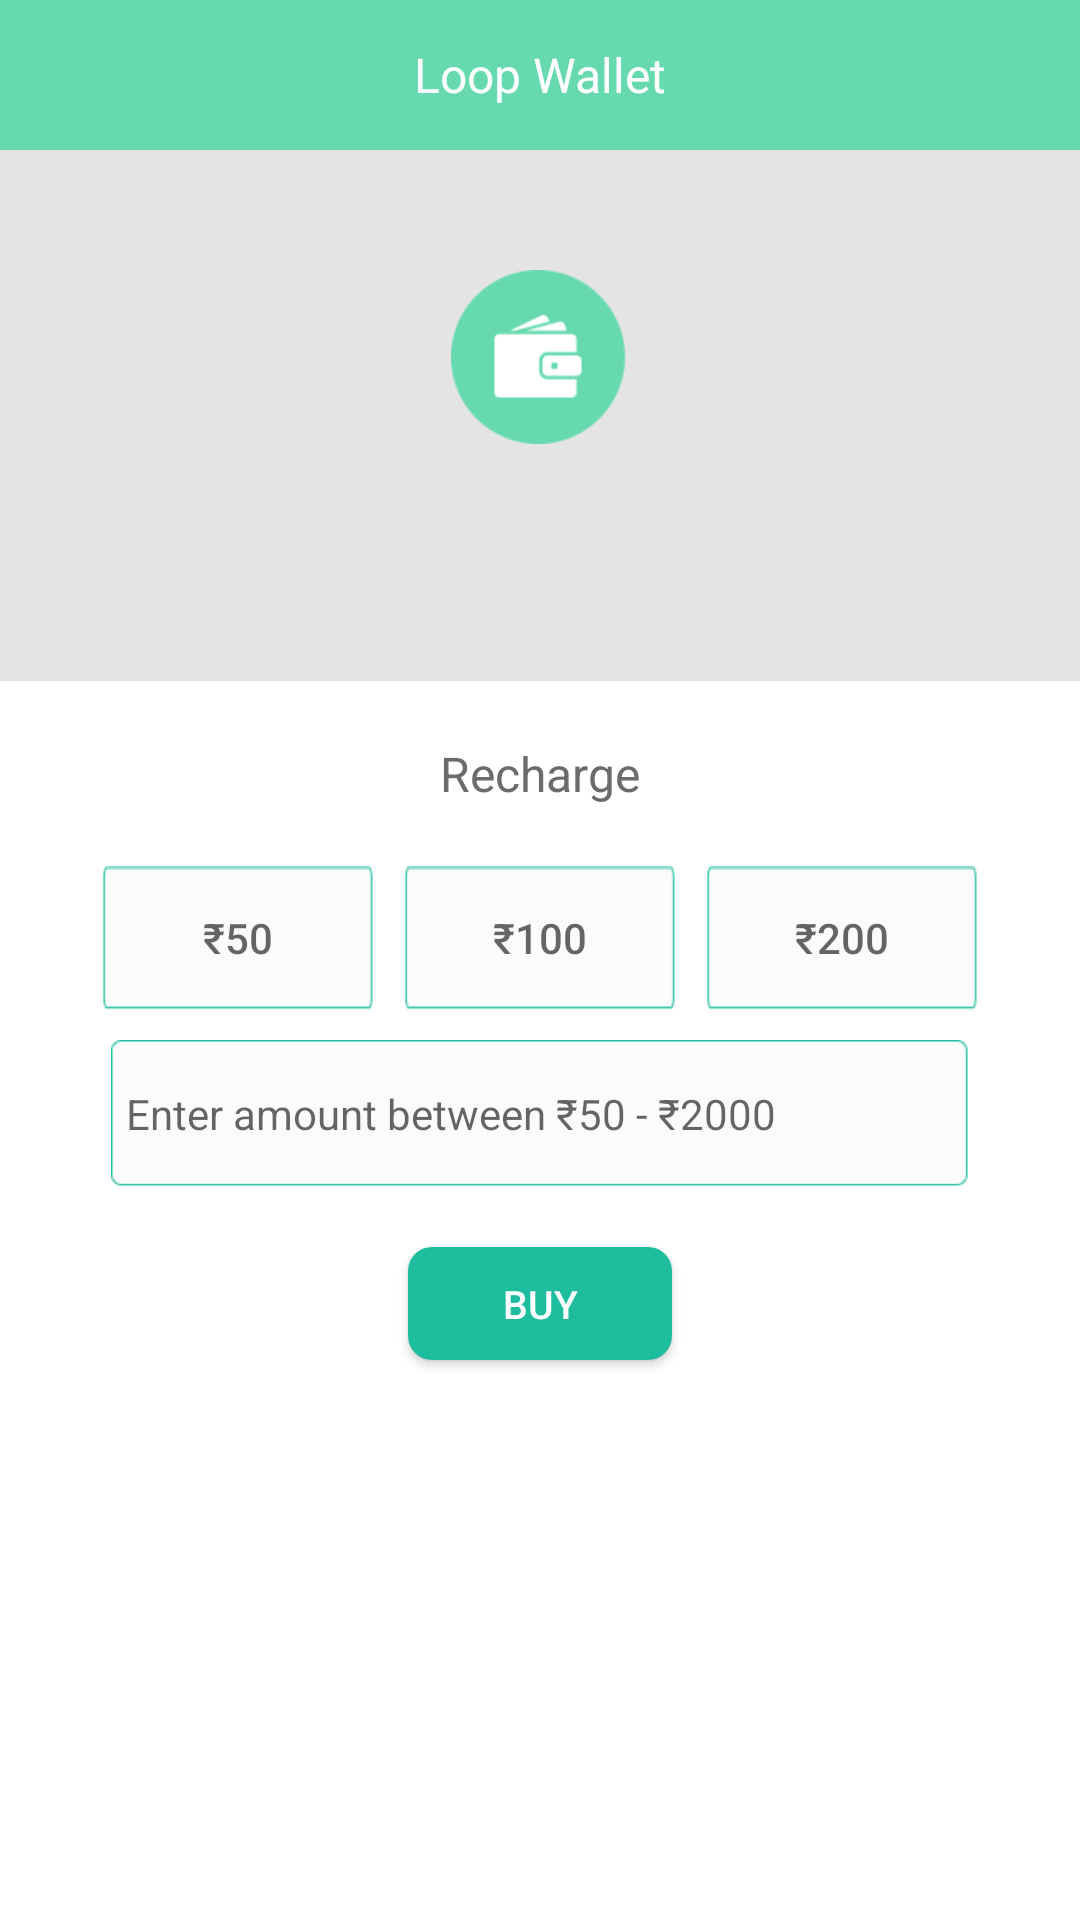

Here is an Android app screen rendered from its layout file. Give the layout XML and the strings, colors and styles it references.
<!-- AndroidManifest.xml: application theme AppTheme -->
<!-- res/layout/activity_add_loop_credit.xml -->
<RelativeLayout xmlns:android="http://schemas.android.com/apk/res/android"
    xmlns:tools="http://schemas.android.com/tools"
    android:layout_width="match_parent"
    android:layout_height="match_parent"
    xmlns:app="http://schemas.android.com/apk/res-auto"
    tools:context="com.aggregator.loop.AddLoopCredit">

    <android.support.v7.widget.Toolbar
        android:id="@+id/toolbar"
        android:layout_width="match_parent"
        android:layout_height="50dp"
        android:layout_alignParentTop="true"
        android:background="@color/LightGreen"
        app:theme="@style/Toolbar_Theme"
        android:minHeight="?attr/actionBarSize">

        <TextView
            android:id="@+id/toolbar_title"
            android:layout_width="wrap_content"
            android:layout_height="wrap_content"
            android:layout_gravity="center"
            android:gravity="center"
            android:layout_centerInParent="true"
            android:text="Loop Wallet"
            android:textColor="@color/WhiteColor"
            android:textSize="@dimen/toolbar_text_size" />
    </android.support.v7.widget.Toolbar>

    <LinearLayout
        android:layout_width="fill_parent"
        android:layout_marginTop="50dp"
        android:weightSum="10"
        android:orientation="vertical"
        android:layout_height="fill_parent">

        <LinearLayout
            android:layout_width="fill_parent"
            android:layout_height="0dp"
            android:layout_weight="3"
            android:background="@color/GrayBG"
            android:gravity="center"
            android:orientation="vertical"
            >

            <ImageView
                android:layout_width="wrap_content"
                android:layout_height="wrap_content"
                android:src="@drawable/ic_money"
                />
            <TextView
                android:id="@+id/credit_current"
                android:layout_width="wrap_content"
                android:layout_height="wrap_content"
                android:textColor="@color/TextColor"
                android:layout_marginTop="20dp"
                android:textSize="@dimen/loop_credit_text_size"
                />
        </LinearLayout>
        <LinearLayout
            android:layout_width="fill_parent"
            android:layout_height="0dp"
            android:layout_weight="7"
            android:gravity="center_horizontal"
            android:orientation="vertical"
            android:background="@color/WhiteColor"
            >
            <TextView
                android:layout_width="wrap_content"
                android:layout_height="wrap_content"
                android:text="Recharge"
                android:textColor="@color/TextColor"
                android:layout_marginTop="20dp"
                android:textSize="16sp"
                />
           
            <LinearLayout
                android:layout_width="fill_parent"
                android:layout_height="wrap_content"
                android:layout_marginTop="20dp"
                android:gravity="center_horizontal"
                >

                <Button
                    android:id="@+id/credit_fifty"
                    android:layout_width="wrap_content"
                    android:layout_height="wrap_content"
                    android:background="@drawable/ic_money_bg_small"
                    android:hint="₹50"
                    android:layout_gravity="center"
                    android:gravity="center"
                    android:textColor="@color/TextColor"
                    android:editable="false"
                    android:textSize="@dimen/loop_credit_text_size"
                    />
                <Button
                    android:id="@+id/credit_hundred"
                    android:layout_width="wrap_content"
                    android:layout_height="wrap_content"
                    android:layout_marginLeft="10dp"
                    android:background="@drawable/ic_money_bg_small"
                    android:hint="₹100"
                    android:textSize="@dimen/loop_credit_text_size"
                    android:layout_gravity="center"
                    android:gravity="center"
                    android:textColor="@color/TextColor"
                    android:editable="false"
                    />
                <Button
                    android:id="@+id/credit_two_hundred"
                    android:layout_width="wrap_content"
                    android:layout_height="wrap_content"
                    android:layout_marginLeft="10dp"
                    android:background="@drawable/ic_money_bg_small"
                    android:hint="₹200"
                    android:layout_gravity="center"
                    android:gravity="center"
                    android:textColor="@color/TextColor"
                    android:editable="false"
                    android:textSize="@dimen/loop_credit_text_size"
                    />
            </LinearLayout>

            <EditText
                android:id="@+id/credit_amount"
                android:layout_width="wrap_content"
                android:layout_height="wrap_content"
                android:background="@drawable/ic_money_bg_big"
                android:layout_marginTop="10dp"
                android:hint="Enter amount between ₹50 - ₹2000"
                android:paddingLeft="5dp"
                android:inputType="number"
                android:textColor="@color/TextColor"
                android:textSize="@dimen/loop_credit_text_size"
                />

            <Button
                android:id="@+id/btn_buy_credit"
                android:layout_width="wrap_content"
                android:layout_height="wrap_content"
                android:background="@drawable/booking_btn_customized"
                android:text="Buy"
                android:layout_marginTop="20dp"
                android:textColor="@color/WhiteColor"
                android:textAllCaps="true"
                android:textSize="@dimen/small_button_text_size"
                android:minHeight="@dimen/min_button_height"
                android:padding="10dp"
                />
        </LinearLayout>
    </LinearLayout>
</RelativeLayout>
<!-- resources referenced by this layout -->
<resources>
  <color name="GrayBG">#e4e4e4</color>
  <color name="LightGreen">#66daae</color>
  <color name="TextColor">#6B6B6B</color>
  <color name="WhiteColor">#fff</color>
  <dimen name="loop_credit_text_size">14sp</dimen>
  <dimen name="min_button_height">30dp</dimen>
  <dimen name="small_button_text_size">13sp</dimen>
  <dimen name="toolbar_text_size">16sp</dimen>
  <!-- drawable booking_btn_customized (drawable) -->
  <?xml version="1.0" encoding="utf-8"?>
  <selector xmlns:android="http://schemas.android.com/apk/res/android">
      <item android:state_pressed="true" >
          <shape  android:shape="rectangle" >
              <corners
                  android:radius="8dp"
                  />
              <solid
                  android:color="@color/LightGreen"
                  />
              <padding
                  android:left="0dp"
                  android:top="0dp"
                  android:right="0dp"
                  android:bottom="0dp"
                  />
  
  
          </shape>
      </item>
  
      <item >
          <shape  android:shape="rectangle" >
              <corners
                  android:radius="8dp"
                  />
              <solid
                  android:color="#1ebd9d"
                  />
              <padding
                  android:left="0dp"
                  android:top="0dp"
                  android:right="0dp"
                  android:bottom="0dp"
                  />
  
  
          </shape>
      </item>
  </selector>
  <!-- drawable ic_money: png bitmap (drawable-xhdpi, 3863 bytes) -->
  <!-- drawable ic_money_bg_big: png bitmap (drawable-xhdpi, 1828 bytes) -->
  <!-- drawable ic_money_bg_small: png bitmap (drawable-xhdpi, 1502 bytes) -->
  <style name="Toolbar_Theme">
          <item name="colorControlNormal">@color/WhiteColor</item>
      </style>
  <style name="AppTheme" parent="Theme.AppCompat.Light.NoActionBar">
          
          <item name="drawerArrowStyle">@style/MyDrawerArrowToggle</item>
      </style>
  <style name="MyDrawerArrowToggle" parent="Widget.AppCompat.DrawerArrowToggle">
          <item name="color">@color/WhiteColor</item>
      </style>
</resources>
